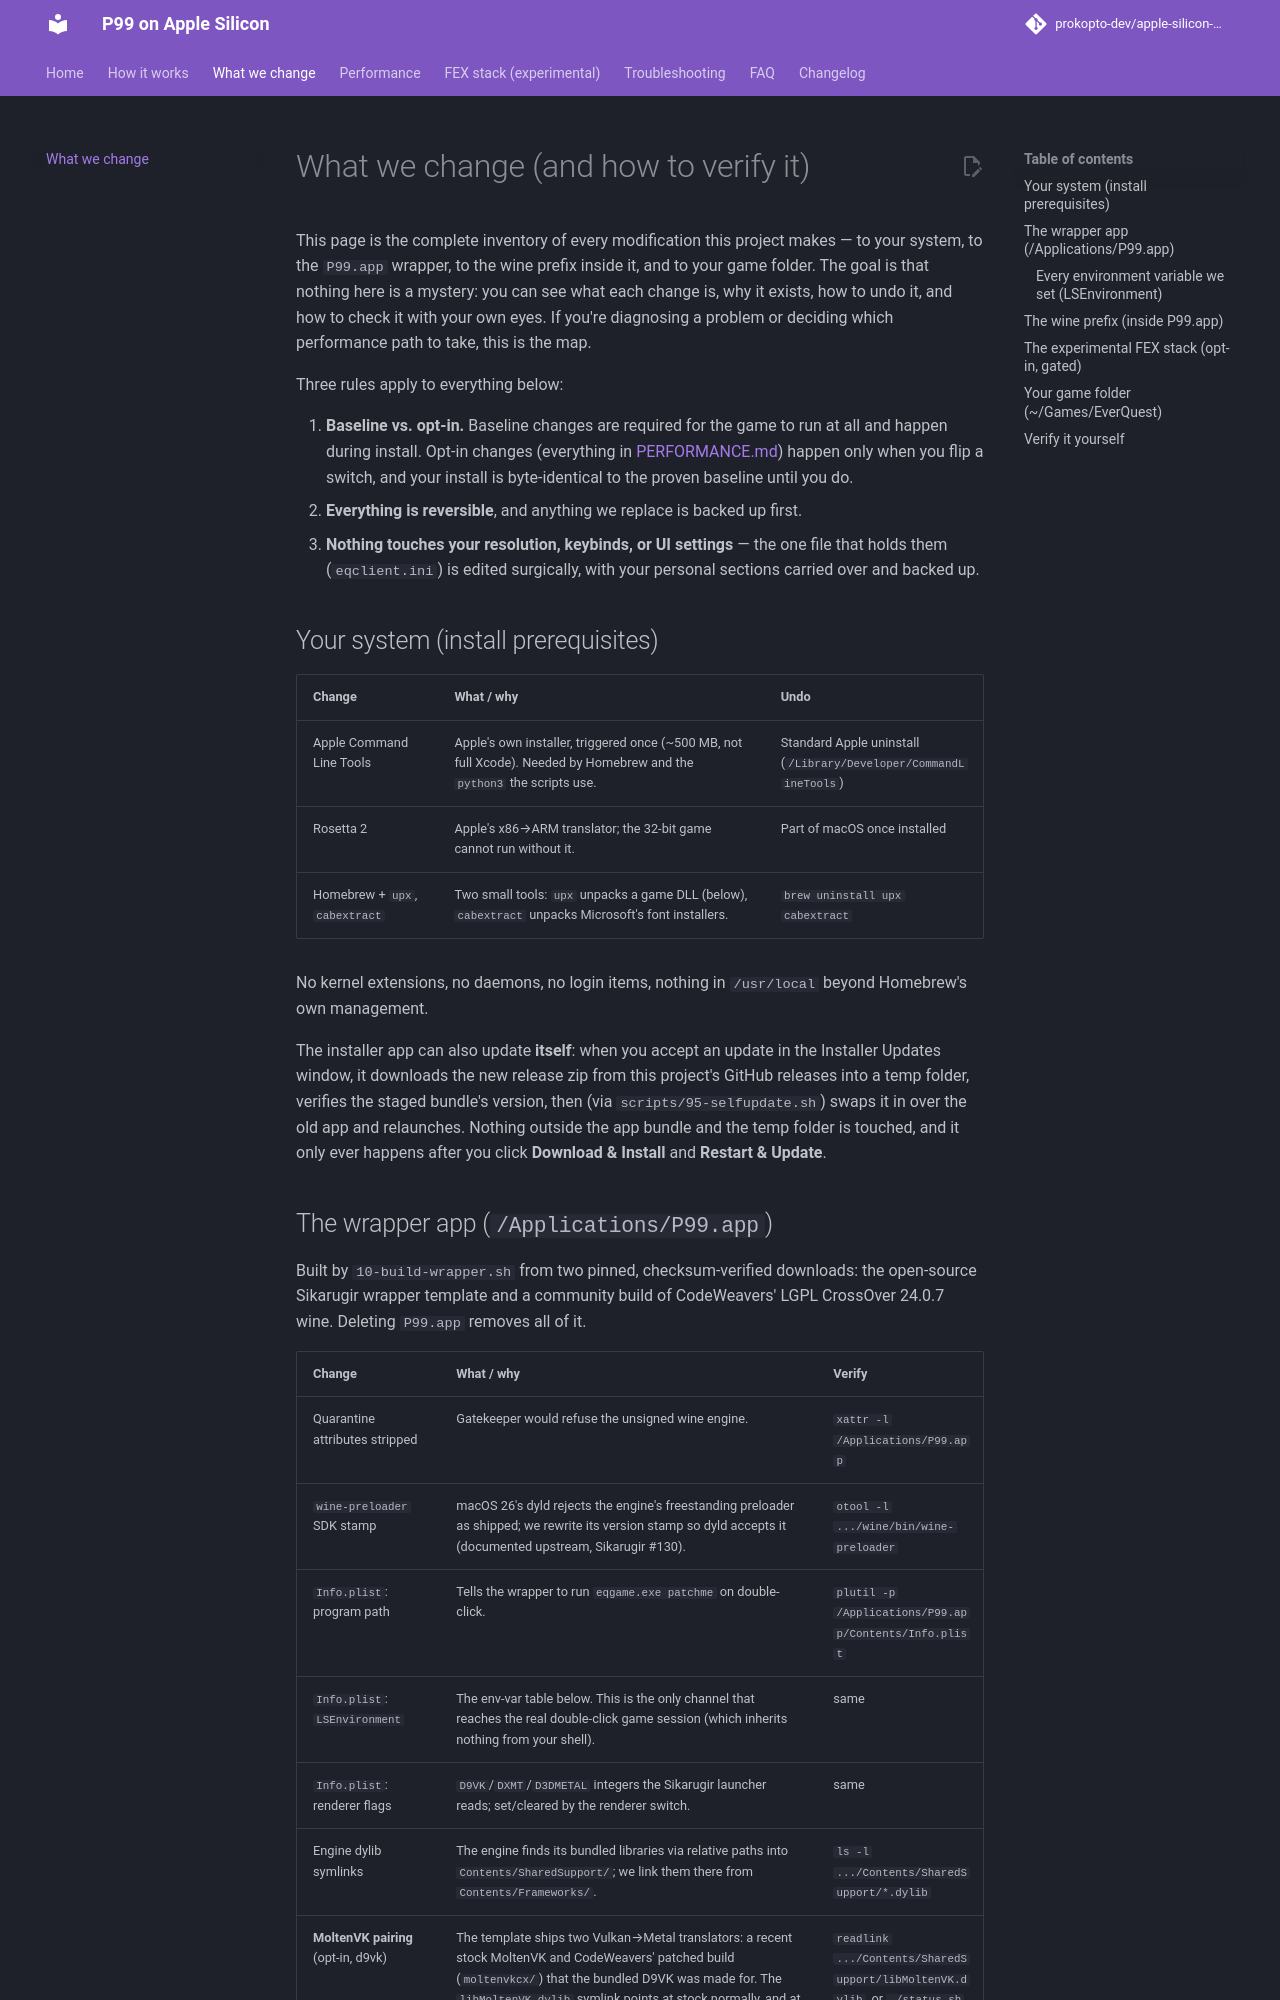

repository: prokopto-dev/apple-silicon-p99 · page: 0.8/WHAT-WE-CHANGE/index.html · generator: mkdocs

# What we change (and how to verify it)

This page is the complete inventory of every modification this project makes —
to your system, to the `P99.app` wrapper, to the wine prefix inside it, and to
your game folder. The goal is that nothing here is a mystery: you can see what
each change is, why it exists, how to undo it, and how to check it with your own
eyes. If you're diagnosing a problem or deciding which performance path to take,
this is the map.

Three rules apply to everything below:

1. **Baseline vs. opt-in.** Baseline changes are required for the game to run at
   all and happen during install. Opt-in changes (everything in
   [PERFORMANCE.md](PERFORMANCE.md)) happen only when you flip a switch, and
   your install is byte-identical to the proven baseline until you do.
2. **Everything is reversible**, and anything we replace is backed up first.
3. **Nothing touches your resolution, keybinds, or UI settings** — the one file
   that holds them (`eqclient.ini`) is edited surgically, with your personal
   sections carried over and backed up.

## Your system (install prerequisites)

| Change | What / why | Undo |
|---|---|---|
| Apple Command Line Tools | Apple's own installer, triggered once (~500 MB, not full Xcode). Needed by Homebrew and the `python3` the scripts use. | Standard Apple uninstall (`/Library/Developer/CommandLineTools`) |
| Rosetta 2 | Apple's x86→ARM translator; the 32-bit game cannot run without it. | Part of macOS once installed |
| Homebrew + `upx`, `cabextract` | Two small tools: `upx` unpacks a game DLL (below), `cabextract` unpacks Microsoft's font installers. | `brew uninstall upx cabextract` |

No kernel extensions, no daemons, no login items, nothing in `/usr/local` beyond
Homebrew's own management.

The installer app can also update **itself**: when you accept an update in the
Installer Updates window, it downloads the new release zip from this project's
GitHub releases into a temp folder, verifies the staged bundle's version, then
(via `scripts/95-selfupdate.sh`) swaps it in over the old app and relaunches.
Nothing outside the app bundle and the temp folder is touched, and it only ever
happens after you click **Download & Install** and **Restart & Update**.
